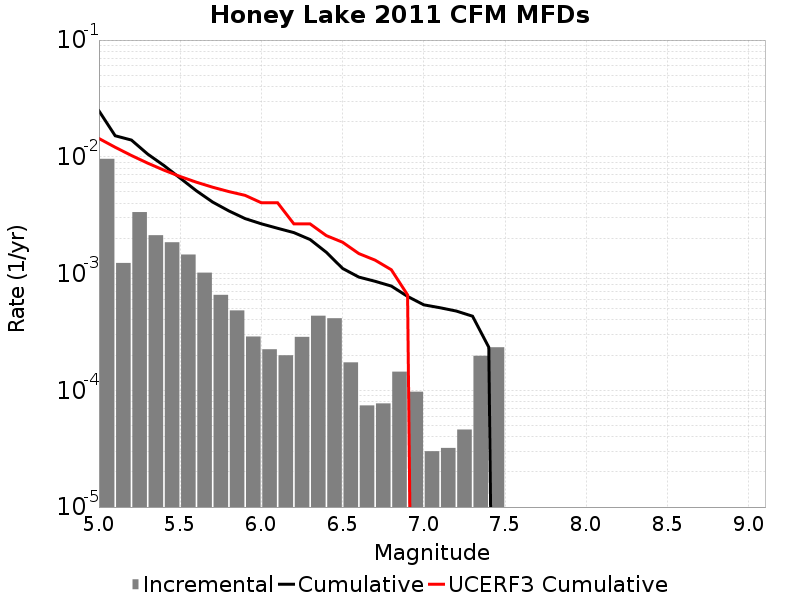

The table this chart was drawn from, first rows:
Magnitude, Incremental Rate, Cumulative Rate, UCERF3 Cumulative Rate
5.05, 0.009609, 0.02476, 0.01435
5.15, 0.001233, 0.01515, 0.01207
5.25, 0.003361, 0.01391, 0.01026
5.35, 0.00213, 0.01055, 0.008827
5.45, 0.001854, 0.008423, 0.007687
5.55, 0.001455, 0.00657, 0.006781
5.65, 0.001018, 0.005114, 0.006061
5.75, 6.5697037E-4, 0.004096, 0.005489
5.85, 4.8344996E-4, 0.003439, 0.005035
5.95, 2.8886637E-4, 0.002956, 0.004675
6.05, 2.2467384E-4, 0.002667, 0.004039
6.15, 1.9959864E-4, 0.002442, 0.004037
6.25, 2.8686036E-4, 0.002243, 0.002664
6.35, 4.3530556E-4, 0.001956, 0.002663
6.45, 4.142424E-4, 0.001521, 0.002113
6.55, 1.7352043E-4, 0.001106, 0.001854
6.65, 7.422261E-5, 9.327976E-4, 0.001483
6.75, 7.7231634E-5, 8.5857505E-4, 0.001303
6.85, 1.4443319E-4, 7.813434E-4, 0.001078
6.95, 9.72918E-5, 6.369102E-4, 6.565156E-4
7.05, 3.0090247E-5, 5.396184E-4, 0.0
7.15, 3.2096264E-5, 5.0952815E-4, 0.0
7.25, 4.613838E-5, 4.7743192E-4, 0.0
7.35, 1.9759261E-4, 4.3129353E-4, 0.0
7.45, 2.3370092E-4, 2.3370092E-4, 0.0
7.55, 0.0, 0.0, 0.0
7.65, 0.0, 0.0, 0.0
7.75, 0.0, 0.0, 0.0
7.85, 0.0, 0.0, 0.0
7.95, 0.0, 0.0, 0.0
8.05, 0.0, 0.0, 0.0
8.15, 0.0, 0.0, 0.0
8.25, 0.0, 0.0, 0.0
8.35, 0.0, 0.0, 0.0
8.45, 0.0, 0.0, 0.0
8.55, 0.0, 0.0, 0.0
8.65, 0.0, 0.0, 0.0
8.75, 0.0, 0.0, 0.0
8.85, 0.0, 0.0, 0.0
8.95, 0.0, 0.0, 0.0
9.05, 0.0, 0.0, 0.0
